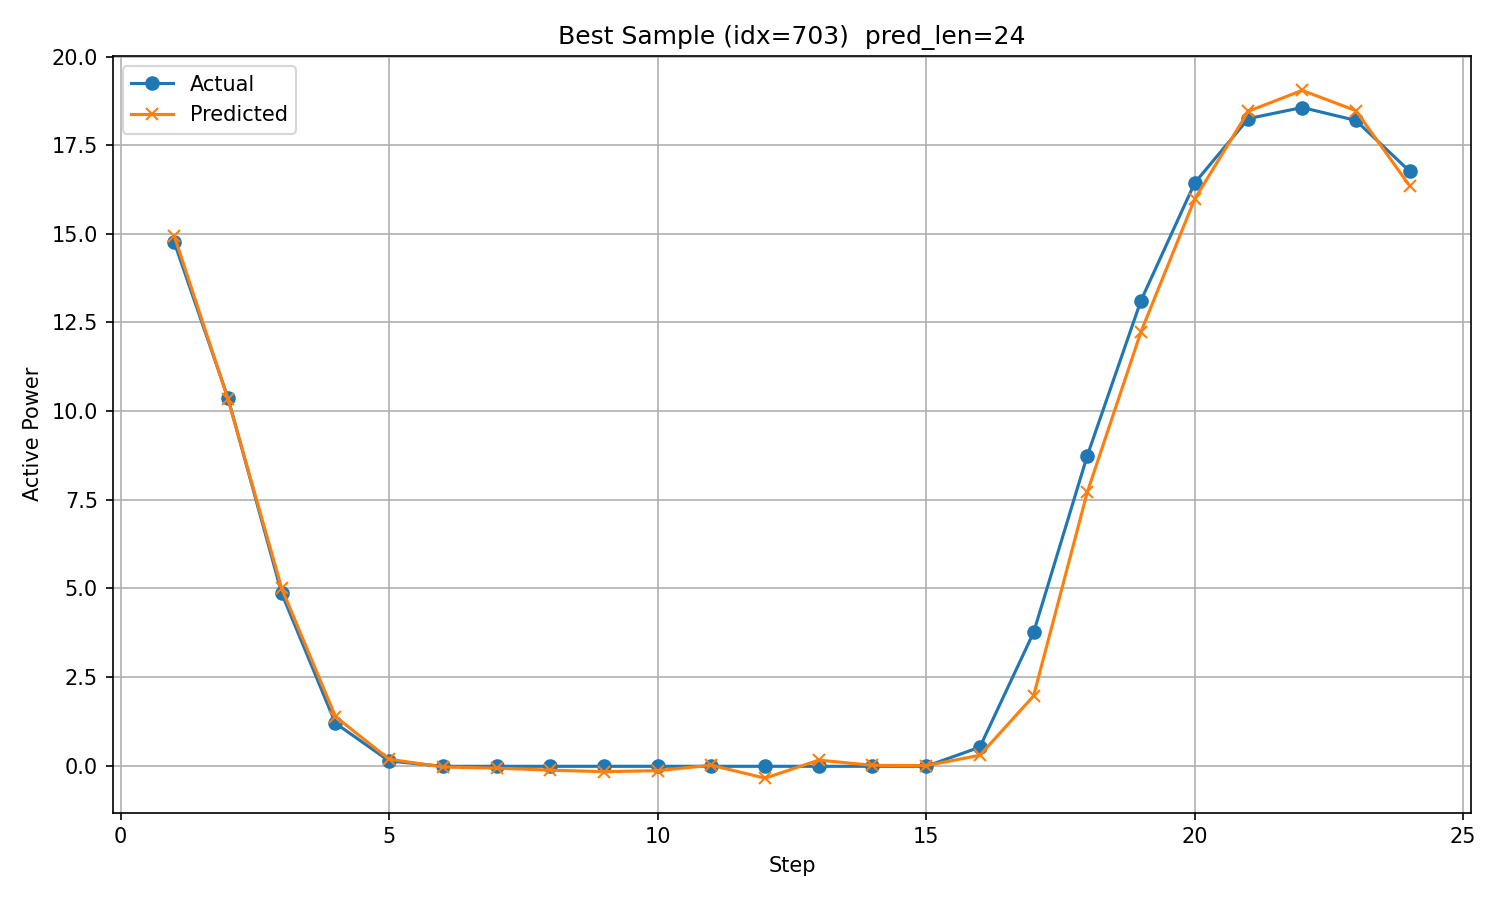

The table this chart was drawn from, first rows:
timestamp, step, actual, predicted
2017/12/24 15:00, 1, 14.76, 14.94
2017/12/24 16:00, 2, 10.37, 10.34
2017/12/24 17:00, 3, 4.858, 4.998
2017/12/24 18:00, 4, 1.196, 1.381
2017/12/24 19:00, 5, 0.1295, 0.1785
2017/12/24 20:00, 6, -0.02133, -0.04046
2017/12/24 21:00, 7, -0.02114, -0.07351
2017/12/24 22:00, 8, -0.02105, -0.1294
2017/12/24 23:00, 9, -0.02097, -0.1731
2017/12/25 0:00, 10, -0.02082, -0.144
2017/12/25 1:00, 11, -0.02105, 0.01029
2017/12/25 2:00, 12, -0.02103, -0.3565
2017/12/25 3:00, 13, -0.02106, 0.1535
2017/12/25 4:00, 14, -0.02114, 0.005943
2017/12/25 5:00, 15, -0.02101, -0.001454
2017/12/25 6:00, 16, 0.5193, 0.2897
2017/12/25 7:00, 17, 3.754, 1.964
2017/12/25 8:00, 18, 8.741, 7.712
2017/12/25 9:00, 19, 13.12, 12.24
2017/12/25 10:00, 20, 16.44, 15.98
2017/12/25 11:00, 21, 18.25, 18.46
2017/12/25 12:00, 22, 18.57, 19.05
2017/12/25 13:00, 23, 18.2, 18.48
2017/12/25 14:00, 24, 16.77, 16.36
